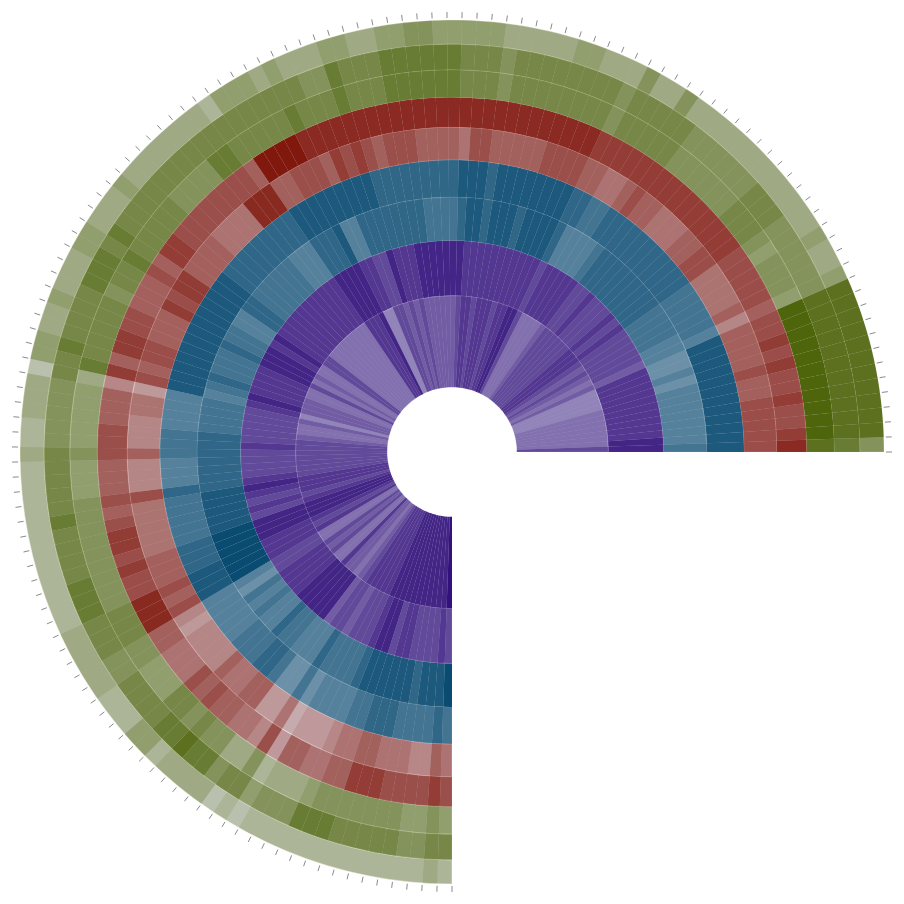
D3 v6 page, settled after 480 driven frames (8 s of simulated time); the page loaded 1 data file(s).


    // Shim the globals r2d3 normally injects into sunburst.js:
    // svg, data, options, width, height, div.
    const div = document.getElementById("sunburst-box");
    const width = div.clientWidth;
    const height = div.clientHeight;
    const svg = d3.select(div).append("svg")
      .attr("viewBox", [0, 0, width, height]);
    const options = { addViewDepth: 0 };

    d3.csv("./parameters.csv").then(function (rawRows) {
      window.data = rawRows; // sunburst.js reads the `data` global directly
      const script = document.createElement("script");
      script.src = "./sunburst.js";
      document.body.appendChild(script);
    });
  
// ── sunburst-data.js
// Ring order inside -> out, per design doc Ring Structure section.
const RING_GOALS = [
  "CarbonStorage_Cycling",
  "HabitatIntegrity",
  "CleanWater_NutrientCycling",
  "SpeciesDiversity_FoodWeb",
  "Fisheries_FoodProvision",
  "NaturalProducts_Krill",
  "IconicSpecies_Conservation",
  "SpecialPlaces_Protection",
  "Tourism_Recreation",
];

const RING_SERVICE_CATEGORY = {
  CarbonStorage_Cycling: "Regulating",
  HabitatIntegrity: "Regulating",
  CleanWater_NutrientCycling: "Supporting",
  SpeciesDiversity_FoodWeb: "Supporting",
  Fisheries_FoodProvision: "Provisioning",
  NaturalProducts_Krill: "Provisioning",
  IconicSpecies_Conservation: "Cultural",
  SpecialPlaces_Protection: "Cultural",
  Tourism_Recreation: "Cultural",
};

// Equal-area ring boundaries: pi*(r1^2 - r0^2) is constant across all
// Nrings, starting at holeFraction*maxRadius and ending at maxRadius.
// Solving r_i = sqrt(holeR^2 + i*(maxRadius^2 - holeR^2)/N) gives radii
// where each successive band has equal area, and (by construction of
// area = 2*pi*r*thickness for a thin band) thickness shrinks as r grows.
function computeRingRadii({ maxRadius, holeFraction }) {
  const n = RING_GOALS.length;
  const holeR = maxRadius * holeFraction;
  const holeR2 = holeR * holeR;
  const maxR2 = maxRadius * maxRadius;
  const step = (maxR2 - holeR2) / n;

  const boundaries = [];
  for (let i = 0; i <= n; i++) {
    boundaries.push(Math.sqrt(holeR2 + i * step));
  }

  return RING_GOALS.map((goal, i) => ({
    goal,
    serviceCategory: RING_SERVICE_CATEGORY[goal],
    r0: boundaries[i],
    r1: boundaries[i + 1],
  }));
}

// Same 9 columns as RING_GOALS, kept as a separate exported name since
// this list means "every score field on a row" rather than "ring order".
const SCORE_COLUMNS = RING_GOALS.slice();

function parseRow(rawRow) {
  const scores = {};
  SCORE_COLUMNS.forEach((col) => {
    scores[col] = +rawRow[col];
  });
  return {
    paramName: rawRow.ParamName,
    fullName: rawRow.FullName,
    category: rawRow.Category,
    goal: rawRow.Goal,
    serviceCategory: rawRow.ServiceCategory,
    scores,
  };
}

// Groups rows into angular sectors ordered by RING_GOALS (matching ring
// order inside-out), sorted by descending score-on-own-goal within each
// sector, then assigns each row an equal angular width within [0, 1).
function computeAngularPartition(rows) {
  const goalIndex = {};
  RING_GOALS.forEach((g, i) => { goalIndex[g] = i; });

  const sorted = rows.slice().sort((a, b) => {
    const gi = goalIndex[a.goal] - goalIndex[b.goal];
    if (gi !== 0) return gi;
    return b.scores[b.goal] - a.scores[a.goal];
  });

  const width = 1 / sorted.length;
  return sorted.map((row, i) => ({
    ...row,
    angle0: i * width,
    angle1: (i + 1) * width,
  }));
}

// One base hue per ServiceCategory, per design doc Color encoding section.
// Deliberately deeper/more saturated than a strictly colorblind-safe
// categorical palette would allow (checked against the dataviz skill's
// palette validator — this set fails its lightness/chroma/CVD-separation
// checks) — accepted as a tradeoff because goal identity here is already
// carried by ring position and the text label, not by hue alone, and a
// richer "darkest" at full score-opacity was an explicit design request
// (raising saturation while lowering lightness, not just darkening,
// keeps the color vivid instead of muddy). Supporting is a blue in the
// family of the water tones in www/images/WeddellSea-Art.jpg; Regulating
// is a purple companion to that blue; Provisioning is a coral in the
// family of the artwork's orange-red accents; Cultural is in the family
// of www/style.css's --accent-green.
const CATEGORY_COLORS = {
  Regulating: "#34127d",   // purple
  Supporting: "#094b71",   // blue
  Provisioning: "#81180e", // coral
  Cultural: "#4f650b",     // green
};

// A brighter, vivid mid-tone of each category hue (same hue/high
// saturation as CATEGORY_COLORS, but at ~40-48% lightness instead of
// ~22-28%) — NOT derived by darkening or lightening CATEGORY_COLORS
// (which mixes in black/white and reads muddy/washed-out), but a fresh
// hand-picked mid-tone so it looks like "this hue, but vibrant," used
// for the relevant-ring-band hover highlight.
const CATEGORY_COLORS_MIDTONE = {
  Regulating: "#591fd6",   // vivid purple
  Supporting: "#1083c6",   // vivid blue
  Provisioning: "#d32717", // vivid coral/red
  Cultural: "#88ae13",     // vivid green
};

// Opacity scale: score in [scoreMin, scoreMax] -> opacity in [0.15, 1.0].
function scoreToOpacity(score, scoreMin, scoreMax) {
  if (scoreMax === scoreMin) return 1.0;
  const t = (score - scoreMin) / (scoreMax - scoreMin);
  return 0.15 + t * (1.0 - 0.15);
}

const HIGHLIGHT_THRESHOLD = 7;

function isHighlightRing(score) {
  return score >= HIGHLIGHT_THRESHOLD;
}

// Filters to rows whose primary Goal matches, then re-runs the angular
// partition over just that subset so the result fills the full circle
// (matches design doc Click-to-select section, step 3).
function subsetByGoal(rows, goal) {
  const matches = rows.filter((r) => r.goal === goal);
  return computeAngularPartition(matches);
}

// Filters to rows scoring >= threshold on the given goal's score column
// (not each row's own primary Goal field), then re-runs the angular
// partition over just that subset so the result fills the full circle.
// This is what clicking a goal ring/label subsets by: "every EV strongly
// relevant to this goal," not just the EVs whose main category happens
// to be this goal.
function subsetByGoalScore(rows, goal, threshold) {
  const matches = rows.filter((r) => r.scores[goal] >= threshold);
  return computeAngularPartition(matches);
}

// Darkens a hex color by reducing HSL lightness by `amount` (0-1), holding
// hue/saturation fixed — used for the hover-highlight outline so it reads
// as "this color, but bolder" rather than an unrelated black stroke (per
// the dataviz skill's guidance: never draw a border in a color unrelated
// to the mark to separate/highlight it).
function darkenColor(hex, amount) {
  const r = parseInt(hex.slice(1, 3), 16) / 255;
  const g = parseInt(hex.slice(3, 5), 16) / 255;
  const b = parseInt(hex.slice(5, 7), 16) / 255;
  const max = Math.max(r, g, b);
  const min = Math.min(r, g, b);
  let h = 0;
  let s = 0;
  const l = (max + min) / 2;
  if (max !== min) {
    const d = max - min;
    s = l > 0.5 ? d / (2 - max - min) : d / (max + min);
    switch (max) {
      case r: h = (g - b) / d + (g < b ? 6 : 0); break;
      case g: h = (b - r) / d + 2; break;
      case b: h = (r - g) / d + 4; break;
    }
    h /= 6;
  }
  const newL = Math.max(0, l - amount);
  const hue2rgb = (p, q, t) => {
    let tt = t;
    if (tt < 0) tt += 1;
    if (tt > 1) tt -= 1;
    if (tt < 1 / 6) return p + (q - p) * 6 * tt;
    if (tt < 1 / 2) return q;
    if (tt < 2 / 3) return p + (q - p) * (2 / 3 - tt) * 6;
    return p;
  };
  let rr;
  let gg;
  let bb;
  if (s === 0) {
    rr = gg = bb = newL;
  } else {
    const q = newL < 0.5 ? newL * (1 + s) : newL + s - newL * s;
    const p = 2 * newL - q;
    rr = hue2rgb(p, q, h + 1 / 3);
    gg = hue2rgb(p, q, h);
    bb = hue2rgb(p, q, h - 1 / 3);
  }
  const toHex = (v) => Math.round(v * 255).toString(16).padStart(2, "0");
  return `#${toHex(rr)}${toHex(gg)}${toHex(bb)}`;
}

// Picks white or near-black text for a label placed on top of a filled
// background, based on that fill's relative luminance (WCAG formula) —
// per the dataviz skill's guidance that a label inside a colored fill is
// the one case where text should be white/ink chosen by the fill's
// luminance, computed rather than hardcoded.
function textColorForFill(hex) {
  const channel = (v) => {
    const c = v / 255;
    return c <= 0.03928 ? c / 12.92 : ((c + 0.055) / 1.055) ** 2.4;
  };
  const r = channel(parseInt(hex.slice(1, 3), 16));
  const g = channel(parseInt(hex.slice(3, 5), 16));
  const b = channel(parseInt(hex.slice(5, 7), 16));
  const luminance = 0.2126 * r + 0.7152 * g + 0.0722 * b;
  return luminance > 0.45 ? "#1a1a1a" : "#ffffff";
}

// Hand-written overrides for goal labels that need different wording
// than the generic underscore/camelCase formatting below produces (a
// dropped word, or a reordered phrase) — checked first, by raw goal
// identifier, before falling back to the generic formatter.
const GOAL_LABEL_OVERRIDES = {
  Tourism_Recreation: "TOURISM",
  SpecialPlaces_Protection: "PROTECTED SPECIAL PLACES",
  IconicSpecies_Conservation: "CONSERVATION OF ICONIC SPECIES",
};

// Formats a raw goal identifier (e.g. "CarbonStorage_Cycling") into a
// display label: underscores become " / " (separating the two halves of
// a compound goal name), camelCase word boundaries get a space, and the
// whole thing is uppercased. "CarbonStorage_Cycling" -> "CARBON STORAGE
// / CYCLING". A handful of goals have hand-written overrides instead
// (GOAL_LABEL_OVERRIDES, above) that don't follow this generic pattern.
function formatGoalLabel(goal) {
  if (GOAL_LABEL_OVERRIDES[goal]) return GOAL_LABEL_OVERRIDES[goal];
  return goal
    .split("_")
    .map((part) => part.replace(/([a-z])([A-Z])/g, "$1 $2"))
    .join(" / ")
    .toUpperCase();
}

// Replaces an en-dash separator (e.g. "Predator abundance – Leopard
// seal", from parameters.csv's Parameter/FullName columns) with a line
// break, so the center-hover label wraps onto a new line at that point
// instead of showing the dash inline. Applied on top of FullName's
// existing embedded "\n" separators (Habitat/Community lines) — this
// only touches the en-dash, not those.
function formatFullName(fullName) {
  return fullName.replace(/\s*–\s*/g, "\n");
}

if (typeof module !== "undefined") {
  module.exports = {
    RING_GOALS,
    RING_SERVICE_CATEGORY,
    computeRingRadii,
    SCORE_COLUMNS,
    parseRow,
    computeAngularPartition,
    CATEGORY_COLORS,
    CATEGORY_COLORS_MIDTONE,
    scoreToOpacity,
    HIGHLIGHT_THRESHOLD,
    isHighlightRing,
    subsetByGoal,
    subsetByGoalScore,
    darkenColor,
    textColorForFill,
    formatGoalLabel,
    formatFullName,
  };
}


### data: parameters.csv
Parameter, ParamName, FullName, Category, Habitat, Community, Fisheries_FoodProvision, NaturalProducts_Krill, IconicSpecies_Conservation, SpecialPlaces_Protection, Tourism_Recreation, CleanWater_NutrientCycling, SpeciesDiversity_FoodWeb, HabitatIntegrity, CarbonStorage_Cycling, Goal, ServiceCategory
eDNA, eDNA_WaterCol_AllBiota, eDNA?Water column?All biota, Biological, Water column, All biota, 7, 8, 8, 7, 5, 6, 9, 8, 4, SpeciesDiversity_FoodWeb, Supporting
eDNA, eDNA_UIW_AllBiota, eDNA?UIW?All biota, Biological, UIW, All biota, 7, 9, 8, 7, 5, 6, 9, 8, 4, NaturalProducts_Krill, Provisioning
eDNA, eDNA_SeaIce_AllBiota, eDNA?Sea ice?All biota, Biological, Sea ice, All biota, 6, 9, 7, 7, 4, 6, 9, 8, 4, NaturalProducts_Krill, Provisioning
Invertebrate C,N,SI, biomarkers, Invertebrate_CNSI_biomark_WaterCol_Metaz…, Invertebrate C,N,SI, biomarkers?Water co…, Biological, Water column, Metazoans, 8, 9, 7, 6, 4, 8, 9, 7, 7, NaturalProducts_Krill, Provisioning
Invertebrate C,N,SI, biomarkers, Invertebrate_CNSI_biomark_UIW_Metazoa, Invertebrate C,N,SI, biomarkers?UIW?Meta…, Biological, UIW, Metazoans, 7, 9, 7, 6, 4, 8, 9, 7, 7, NaturalProducts_Krill, Provisioning
Invertebrate C,N,SI, biomarkers, Invertebrate_CNSI_biomark_Seafloor_Metaz…, Invertebrate C,N,SI, biomarkers?Seafloor…, Biological, Seafloor, Metazoans, 7, 7, 6, 7, 3, 8, 8, 8, 7, CleanWater_NutrientCycling, Supporting
Net community production, Net_community_Prod_WaterCol, Net community production?Water column, BGC, Water column, , 6, 8, 6, 7, 4, 9, 8, 8, 9, CarbonStorage_Cycling, Regulating
DMS(P), DMSP_WaterCol, DMS(P)?Water column, BGC, Water column, , 3, 5, 4, 6, 3, 7, 6, 7, 8, CarbonStorage_Cycling, Regulating
DMS(P), DMSP_SeaIce, DMS(P)?Sea ice, BGC, Sea ice, , 3, 6, 4, 6, 3, 7, 6, 7, 8, CarbonStorage_Cycling, Regulating
DMS(P), DMSP_UIW, DMS(P)?UIW, BGC, UIW, , 3, 6, 4, 6, 3, 7, 6, 7, 8, CarbonStorage_Cycling, Regulating
Dissolved organic carbon, Dissolved_organic_carbon_SeaIce, Dissolved organic carbon?Sea ice, BGC, Sea ice, , 4, 7, 5, 6, 3, 9, 7, 7, 9, CarbonStorage_Cycling, Regulating
Dissolved organic carbon, Dissolved_organic_carbon_UIW, Dissolved organic carbon?UIW, BGC, UIW, , 4, 7, 5, 6, 3, 9, 7, 7, 9, CarbonStorage_Cycling, Regulating
delta18O, delta18O_SeaIce, delta18O?Sea ice, BGC, Sea ice, , 4, 6, 5, 7, 3, 8, 6, 7, 7, CleanWater_NutrientCycling, Supporting
delta18O, delta18O_UIW, delta18O?UIW, BGC, UIW, , 4, 6, 5, 7, 3, 8, 6, 7, 7, CleanWater_NutrientCycling, Supporting
delta18O, delta18O_WaterCol, delta18O?Water column, BGC, Water column, , 4, 6, 5, 7, 3, 8, 6, 7, 7, CleanWater_NutrientCycling, Supporting
Dissolved inorganic carbon / Total alkal…, Dissolved_inorganic_carbon, Dissolved inorganic carbon / Total alkal…, BGC, , , 5, 7, 5, 7, 3, 10, 7, 7, 10, CarbonStorage_Cycling, Regulating
Reflected Shortwave, Reflected_Shortwave_Atmos, Reflected Shortwave?atmosphere, Physical, atmosphere, , 3, 5, 4, 6, 4, 6, 5, 6, 6, CarbonStorage_Cycling, Regulating
Incoming Shortwave, Incoming_Shortwave_Atmos, Incoming Shortwave?atmosphere, Physical, atmosphere, , 4, 6, 5, 6, 4, 7, 6, 7, 6, CleanWater_NutrientCycling, Supporting
Transmitted Shortwave, Transmitted_Shortwave_WaterCol, Transmitted Shortwave?Water column, Physical, Water column, , 5, 7, 6, 6, 4, 7, 7, 7, 7, NaturalProducts_Krill, Provisioning
Methane, Methane, Methane, BGC, , , 2, 3, 3, 5, 2, 7, 5, 6, 8, CarbonStorage_Cycling, Regulating
Temperature, Temperature_WaterCol, Temperature?Water column, Physical, Water column, , 8, 9, 8, 8, 5, 8, 9, 9, 6, NaturalProducts_Krill, Provisioning
Salinity, Salinity_WaterCol, Salinity?Water column, Physical, Water column, , 7, 9, 7, 7, 5, 8, 8, 8, 7, NaturalProducts_Krill, Provisioning
Salinity, Salinity_SeaIce, Salinity?Sea ice, Physical, Sea ice, , 6, 9, 7, 7, 4, 8, 8, 8, 6, NaturalProducts_Krill, Provisioning
Salinity, Salinity_UIW, Salinity?UIW, Physical, UIW, , 7, 9, 7, 7, 4, 8, 8, 8, 7, NaturalProducts_Krill, Provisioning
Temperature, Temperature_SeaIce, Temperature?Sea ice, Physical, Sea ice, , 7, 9, 8, 8, 5, 8, 8, 9, 6, NaturalProducts_Krill, Provisioning
Temperature, Temperature_UIW, Temperature?UIW, Physical, UIW, , 7, 9, 8, 8, 5, 8, 8, 9, 6, NaturalProducts_Krill, Provisioning
Turbidity, Turbidity_WaterCol_BGC, Turbidity?Water column, BGC, Water column, , 5, 6, 5, 6, 4, 7, 6, 7, 5, CleanWater_NutrientCycling, Supporting
Turbidity, Turbidity_WaterCol_Physical, Turbidity?Water column, Physical, Water column, , 5, 6, 5, 6, 4, 7, 6, 7, 5, CleanWater_NutrientCycling, Supporting
Particle absorption, Particle_absorption_WaterCol, Particle absorption?Water column, BGC, Water column, , 5, 7, 5, 6, 4, 7, 7, 7, 6, NaturalProducts_Krill, Provisioning
Radiance, Radiance_UIW_Atmos, Radiance?UIW/ atmo, Physical, UIW/ atmo, , 4, 6, 5, 6, 5, 6, 6, 6, 6, NaturalProducts_Krill, Provisioning
Irradiance, Irradiance_UIW_Atmos, Irradiance?UIW/ atmo, Physical, UIW/ atmo, , 5, 7, 6, 6, 5, 7, 7, 7, 7, NaturalProducts_Krill, Provisioning
Low irradiance, Low_irradiance_UIW, Low irradiance?UIW, Physical, UIW, , 5, 7, 6, 6, 4, 7, 7, 7, 6, NaturalProducts_Krill, Provisioning
Sea floor backscatter, Sea_floor_backscatter_Seafloor, Sea floor backscatter?Seafloor, Geological, Seafloor, , 6, 5, 6, 8, 4, 6, 7, 9, 5, HabitatIntegrity, Regulating
Water current velocities, Water_current_velocities_WaterCol, Water current velocities?Water column, Physical, Water column, , 6, 7, 6, 7, 4, 8, 7, 7, 7, CleanWater_NutrientCycling, Supporting
Fluorescence, Fluorescence_UIW, Fluorescence?UIW, BGC, UIW, , 6, 8, 6, 6, 4, 8, 8, 7, 7, NaturalProducts_Krill, Provisioning
Snow depth, Snow_depth_Snow, Snow depth?Snow, Physical, Snow, , 4, 7, 7, 7, 5, 6, 7, 8, 5, HabitatIntegrity, Regulating
Snow density, Snow_density_Snow, Snow density?Snow, Physical, Snow, , 3, 6, 6, 6, 4, 5, 6, 7, 5, HabitatIntegrity, Regulating
Snow temperature, Snow_Temp_Snow, Snow temperature?Snow, Physical, Snow, , 4, 6, 6, 6, 4, 6, 6, 7, 5, HabitatIntegrity, Regulating
Sea ice observations, Sea_ice_Obs_SeaIce, Sea ice observations?Sea ice, Physical, Sea ice, , 6, 9, 8, 8, 6, 7, 8, 9, 6, NaturalProducts_Krill, Provisioning
… [head cut at 6 KiB]